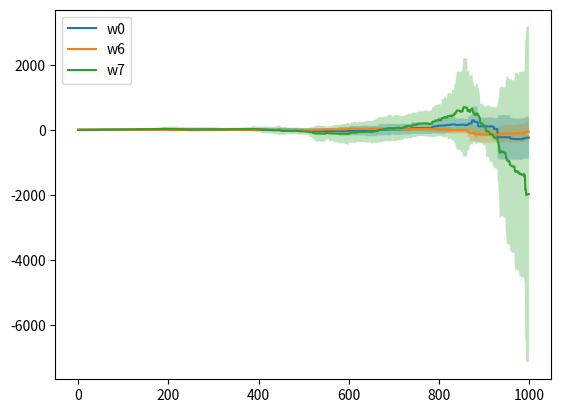

This chart was generated by the following Python code:
#######################################################################
# Copyright (C)                                                       #
# 2016 - 2018 Shangtong Zhang(zhangshangtong.cpp@gmail.com)           #
# 2016 Kenta Shimada(hyperkentakun@gmail.com)                         #
# Permission given to modify the code as long as you keep this        #
# declaration at the top                                              #
#######################################################################

import numpy as np
import matplotlib.pyplot as plt


def plot_mean_std(data, x=None, **kwargs):
    if x is None:
        x = np.arange(data.shape[1])
    # e_x = np.std(data, axis=0) / np.sqrt(data.shape[0])
    e_x = np.std(data, axis=0)
    m_x = np.mean(data, axis=0)
    plt.plot(x, m_x, **kwargs)
    del kwargs['label']
    plt.fill_between(x, m_x + e_x, m_x - e_x, alpha=0.3, **kwargs)


DISCOUNT = 0.99
FEATURE_SIZE = 8
SOLID = 0
DASHED = 1
ACTIONS = [SOLID, DASHED]

LOWER_STATE = 6

P_Pi = np.zeros((7, 7))
P_Pi[:, -1] = 1
d_mu = np.ones((7, 1)) / 7.0
D_mu = np.diag(d_mu.flatten())
m_oracle = np.linalg.inv(D_mu) @ np.linalg.inv(np.eye(7) - DISCOUNT * P_Pi.T) @ d_mu


def get_state(phi):
    phi = phi[:-1]
    return np.argmax(phi)


class Baird:
    def __init__(self):
        self.states = np.arange(7)
        self.phi = np.zeros((7, 8))
        self.actions = [0, 1]
        for i in range(6):
            self.phi[i, i] = 2
            self.phi[i, -1] = 1
        self.phi[6, 6] = 1
        self.phi[6, 7] = 2

    def reset(self):
        self.state = np.random.choice(self.states)
        return self.phi[self.state]

    def step(self, action):
        if action == SOLID:
            self.state = 6
        elif action == DASHED:
            self.state = np.random.randint(6)
        else:
            raise NotImplementedError
        return self.phi[self.state], 0, False, {}


def mu(state):
    if np.random.rand() < 1.0 / 7:
        action = SOLID
    else:
        action = DASHED
    return action


def compute_rho(state, action):
    if action == 0:
        rho = 7
    elif action == 1:
        rho = 0
    else:
        raise NotImplementedError
    return rho


class ProximalETD:
    def __init__(self,
                 env,
                 lr1,
                 lr2,
                 beta=DISCOUNT,
                 use_oracle_v=False):
        self.env = env
        self.lr1 = lr1
        self.lr2 = lr2
        self.beta = beta
        self.use_oracle_v = use_oracle_v

        phi = self.env.phi
        A = phi.T @ (np.eye(7) - self.beta * P_Pi.T) @ D_mu @ phi
        C = phi.T @ D_mu @ phi
        b = phi.T @ d_mu
        G = np.block([[-C, -A], [A.T, np.zeros((8, 8))]])
        g = np.block([[b], [np.zeros((8, 1))]])
        self.w_oracle = -np.linalg.inv(G) @ g
        self.w_oracle = self.w_oracle.flatten()[8:]

    def reset(self):
        self.s = self.env.reset()
        # self.v = np.zeros(8)
        # self.w = np.zeros(8)
        self.v = np.random.randn(8)
        # self.w = np.random.randn(8) * 0.1
        self.w = self.w_oracle + np.random.randn(8) * 0.1
        self.theta = np.asarray([1.0, 1, 1, 1, 1, 1, 10, 1])

        self.rho = 0

        self.m_stats = {}
        for i in range(7):
            self.m_stats[i] = []

        self.n = 0

        self.v_targets = []

    def step(self):
        self.n += 1
        phi = self.env.phi

        # m_hat = phi @ self.w.reshape((8, 1))
        m_hat = phi @ self.w_oracle.reshape((8, 1))
        delta_w_bar = np.ones((7, 1)) + self.beta * np.linalg.inv(D_mu) @ P_Pi.T @ D_mu @ m_hat - m_hat
        term = phi.T @ D_mu @ delta_w_bar
        v = np.linalg.inv(phi.T @ D_mu @ phi) @ term
        J = term.T @ v
        print(J)

        # def sample_prob(s_bar, a_bar, s):
        #     if a_bar == SOLID:
        #         prob = 1.0 / 7 * (1 if s == LOWER_STATE else 0)
        #     elif a_bar == DASHED:
        #         prob = 6.0 / 7 * (0 if s == LOWER_STATE else 1.0 / 6)
        #     else:
        #         raise NotImplementedError
        #     return prob
        #
        # delta_w = 0
        # for s in range(7):
        #     target = 0
        #     for s_bar in range(7):
        #         for a_bar in ACTIONS:
        #             target += sample_prob(s_bar, a_bar, s) * compute_rho(s_bar, a_bar) * self.env.phi[s_bar]
        #     delta_w += (self.env.phi[s] - self.beta * target) * (self.env.phi[s] * v).sum()

        grad = phi.T @ D_mu @ (self.beta * np.linalg.inv(D_mu) @ P_Pi.T @ D_mu @ phi - phi)
        delta_w = grad.T @ v
        delta_w = -delta_w.flatten()

        self.w += self.lr1 / self.n * delta_w
        # self.w += self.lr1 * delta_w

        s = np.random.randint(7)
        a = mu(s)
        next_s = LOWER_STATE if a == SOLID else np.random.randint(LOWER_STATE)
        rho = compute_rho(s, a)

        delta = DISCOUNT * (phi[next_s] * self.theta).sum() - (phi[s] * self.theta).sum()
        self.theta += self.lr2 * (phi[s] * self.w).sum() * rho * delta * phi[s]

        self.m_stats[6].append((self.env.phi[6] * self.w).sum())

    def get_info(self):
        return np.copy(self.theta), self.m_stats, np.copy(self.w)


class ETD:
    def __init__(self,
                 env,
                 lr,
                 use_oracle_m=False):
        self.env = env
        self.lr = lr
        self.use_oracle_m = use_oracle_m

    def reset(self):
        self.s = self.env.reset()
        self.w = np.asarray([1.0, 1, 1, 1, 1, 1, 10, 1])
        self.M = 0
        self.rho = 0
        self.m_stats = {}
        for i in range(7):
            self.m_stats[i] = []

    def step(self):
        a = mu(self.s)
        next_s, r, done, _ = self.env.step(a)
        rho = compute_rho(self.s, a)
        delta = r + DISCOUNT * (next_s * self.w).sum() - (self.s * self.w).sum()
        M = DISCOUNT * self.M * self.rho + 1
        self.m_stats[get_state(self.s)].append(M)

        if self.use_oracle_m:
            M = m_oracle[get_state(self.s)]
        self.w += self.lr * M * rho * delta * self.s

        self.rho = rho
        self.s = next_s
        self.M = M

    def get_info(self):
        return np.copy(self.w), self.m_stats


class TD:
    def __init__(self, env, lr):
        self.env = env
        self.lr = lr

    def reset(self):
        self.s = self.env.reset()
        self.w = np.asarray([1.0, 1, 1, 1, 1, 1, 10, 1])

    def step(self):
        a = mu(self.s)
        next_s, r, done, _ = self.env.step(a)
        rho = compute_rho(self.s, a)
        delta = r + DISCOUNT * (next_s * self.w).sum() - (self.s * self.w).sum()

        self.w += self.lr * rho * delta * self.s

        self.s = next_s

    def get_weights(self):
        return self.w


class Runner:
    def __init__(self,
                 algo_fn,
                 run,
                 timeout):
        self.algo_fn = algo_fn
        self.run = run
        self.timeout = timeout

    def single_run(self):
        algo = self.algo_fn()
        algo.reset()
        info = []
        for i in range(self.timeout):
            algo.step()
            info.append(algo.get_info())
        return info

    def train(self):
        info = []
        for i in range(self.run):
            info.append(self.single_run())
        return info


def plot(w):
    # w = [run, step, w]
    for p in [0, 6, 7]:
        plot_mean_std(w[:, :, p], label='w%d' % p)
    plt.legend()
    plt.show()


def ProximalETD_expts():
    algo_fn = lambda: ProximalETD(Baird(),
                                  lr1=1,
                                  lr2=0.001,
                                  beta=DISCOUNT,
                                  use_oracle_v=True
                                  )
    info = Runner(algo_fn,
                  10,
                  1000).train()

    thetas = []
    ws = []
    for run_info in info:
        thetas.append([])
        ws.append([])
        for step_info in run_info:
            theta, m_stats, w = step_info
            thetas[-1].append(theta)
            ws[-1].append(w)
        # print(m_stats[6][-100:])
        # plt.plot(m_stats[6])
        # plt.show()
        # print(m_stats[0][-100:])
        # for i in range(7):
        #     print(i, np.std(m_stats[i][-100:]))
    thetas = np.asarray(thetas)
    ws = np.asarray(ws)
    plot(thetas)
    # plot(ws)


def ETD_expts():
    algo_fn = lambda: ETD(Baird(),
                          0.001,
                          use_oracle_m=True,
                          )
    info = Runner(algo_fn,
                  10,
                  10000).train()

    weights = []
    for run_info in info:
        weights.append([])
        for step_info in run_info:
            w, m_stats = step_info
            weights[-1].append(w)
        for i in range(7):
            print(i, np.std(m_stats[i][-100:]))
    weights = np.asarray(weights)
    plot(weights)


def TD_expts():
    algo_fn = lambda: TD(Baird(), 0.01)
    w = Runner(algo_fn,
               30,
               1000).train()
    return w


if __name__ == '__main__':
    ProximalETD_expts()
    # ETD_expts()
    # w = TD_expts()
    # plot(w)
